Run: headless pygame with SDL's dummy video driver; simulated clock (each Clock.tick advances the game by its frame time, no real sleeping); random seed 0; keys injected as events and as key.get_pressed() state; no mouse input.
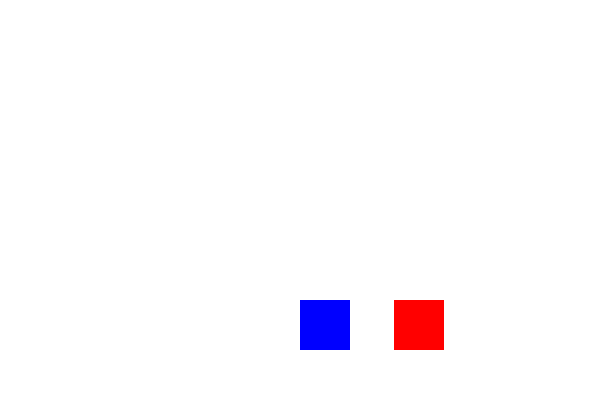
Frame 1 of 1 · flips 1–60 · no input

The pygame program that drew these frames:

import pygame
import random
import sys

# Initialize pygame
pygame.init()

# Game window dimensions
WIDTH, HEIGHT = 600, 400
win = pygame.display.set_mode((WIDTH, HEIGHT))
pygame.display.set_caption("Dodge the Enemy")

# Colors
WHITE = (255, 255, 255)
BLUE = (0, 0, 255)
RED = (255, 0, 0)

# Player
player_size = 50
player_pos = [WIDTH // 2, HEIGHT - 2 * player_size]
player_speed = 7

# Enemy
enemy_size = 50
enemy_pos = [random.randint(0, WIDTH - enemy_size), 0]
enemy_speed = 5

# Clock
clock = pygame.time.Clock()

# Font
font = pygame.font.SysFont("comicsans", 30)

def detect_collision(player_pos, enemy_pos):
    px, py = player_pos
    ex, ey = enemy_pos

    if (ex < px < ex + enemy_size or ex < px + player_size < ex + enemy_size) and \
       (ey < py < ey + enemy_size or ey < py + player_size < ey + enemy_size):
        return True
    return False

# Game loop
game_over = False
while not game_over:
    clock.tick(30)
    win.fill(WHITE)

    # Event handling
    for event in pygame.event.get():
        if event.type == pygame.QUIT:
            sys.exit()

    # Key press handling
    keys = pygame.key.get_pressed()
    if keys[pygame.K_LEFT] and player_pos[0] > 0:
        player_pos[0] -= player_speed
    if keys[pygame.K_RIGHT] and player_pos[0] < WIDTH - player_size:
        player_pos[0] += player_speed

    # Enemy movement
    enemy_pos[1] += enemy_speed
    if enemy_pos[1] > HEIGHT:
        enemy_pos[1] = 0
        enemy_pos[0] = random.randint(0, WIDTH - enemy_size)

    # Check collision
    if detect_collision(player_pos, enemy_pos):
        text = font.render("Game Over!", True, (0, 0, 0))
        win.blit(text, (WIDTH // 2 - 80, HEIGHT // 2))
        pygame.display.update()
        pygame.time.wait(2000)
        game_over = True
        break

    # Draw player and enemy
    pygame.draw.rect(win, BLUE, (player_pos[0], player_pos[1], player_size, player_size))
    pygame.draw.rect(win, RED, (enemy_pos[0], enemy_pos[1], enemy_size, enemy_size))

    pygame.display.update()
